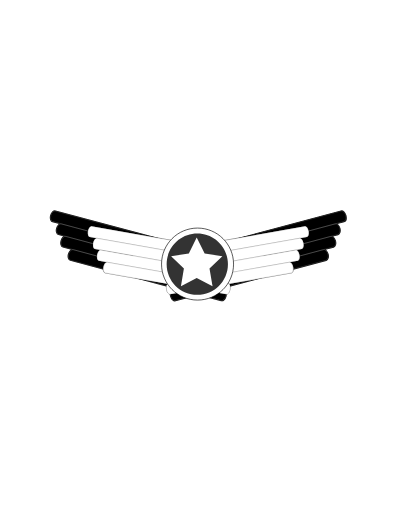
t = 0.00 s
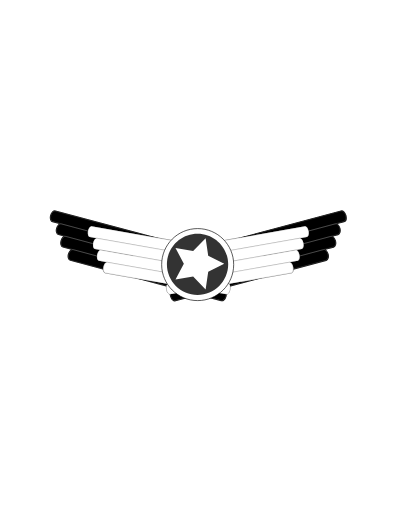
t = 0.75 s
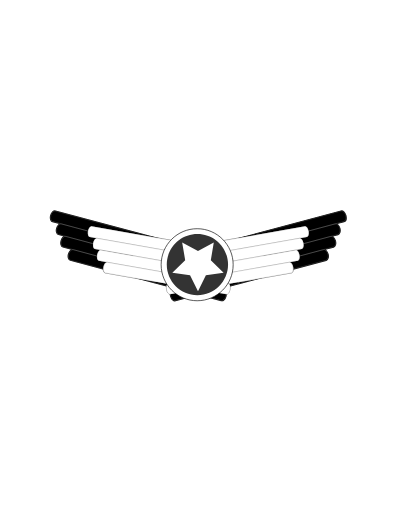
t = 1.50 s
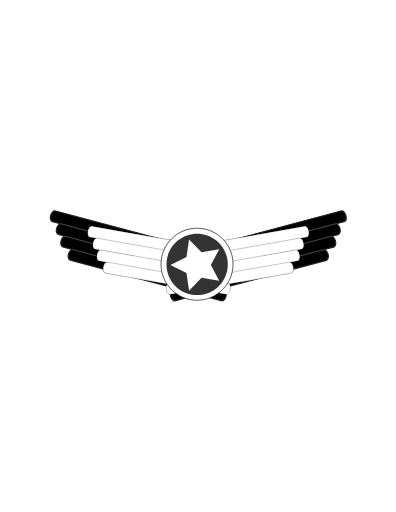
t = 2.25 s

The animated SVG that drew these frames (rendered in a browser with its animation timeline set to each time). Animation: 1 SMIL element (animateTransform=1); one cycle of 3.00 s, repeats indefinitely.

<?xml version="1.0" encoding="utf-8"?>
<!-- Generator: Adobe Illustrator 24.0.1, SVG Export Plug-In . SVG Version: 6.00 Build 0)  -->
<svg version="1.1" id="Layer_1" xmlns="http://www.w3.org/2000/svg" xmlns:xlink="http://www.w3.org/1999/xlink" x="0px" y="0px"
	 viewBox="0 0 612 792" style="enable-background:new 0 0 612 792;" xml:space="preserve">
<style type="text/css">
	.st0{stroke:#000000;stroke-width:2;stroke-miterlimit:10;}
	.st1{fill:none;stroke:#FFFFFF;stroke-width:0.25;stroke-miterlimit:10;}
	.st2{fill:#FFFFFF;stroke:#000000;stroke-width:0.5;stroke-miterlimit:10;}
	.st3{fill:#FFFFFF;stroke:#000000;stroke-width:0.25;stroke-miterlimit:10;}
	.st4{fill:#FFFFFF;stroke:#000000;stroke-miterlimit:10;}
	.st5{fill:#333333;}
	.st6{fill:#FFFFFF;}
</style>
<g>
	<path d="M534.6,333.2c-1.2-4.5-4.5-7.5-7.3-6.8l-233.1,62.5c-2.8,0.8-4.1,5-2.9,9.5c1.2,4.5,4.5,7.5,7.3,6.8l-13.6,3.6
		c-2.8,0.8-4.1,5-2.9,9.5c1.2,4.5,4.5,7.5,7.3,6.8l-11.3,3c-2.8,0.8-4.1,5-2.9,9.5c1.2,4.5,4.5,7.5,7.3,6.8l85.2-22.8l-101,27.1
		c-2.8,0.8-4.1,5-2.9,9.5c1.2,4.5,4.5,7.5,7.3,6.8l233.1-62.5c2.8-0.8,4.1-5,2.9-9.5c-1.2-4.5-4.5-7.5-7.3-6.8l15.8-4.2
		c2.8-0.8,4.1-5,2.9-9.5c-1.2-4.5-4.4-7.5-7.3-6.8l11.3-3c2.8-0.8,4.1-5,2.9-9.5c-1.2-4.5-4.5-7.5-7.3-6.8l13.6-3.6
		C534.5,342,535.8,337.8,534.6,333.2z"/>
	<path class="st0" d="M534.6,333.2c-1.2-4.5-4.5-7.5-7.3-6.8l-233.1,62.5c-2.8,0.8-4.1,5-2.9,9.5c1.2,4.5,4.5,7.5,7.3,6.8l-13.6,3.6
		c-2.8,0.8-4.1,5-2.9,9.5c1.2,4.5,4.5,7.5,7.3,6.8l5-1.3l-16.3,4.4c-2.8,0.8-4.1,5-2.9,9.5c1.2,4.5,4.5,7.5,7.3,6.8l85.2-22.8
		l-101,27.1c-2.8,0.8-4.1,5-2.9,9.5c1.2,4.5,4.5,7.5,7.3,6.8l233.1-62.5c2.8-0.8,4.1-5,2.9-9.5c-1.2-4.5-4.5-7.5-7.3-6.8l15.8-4.2
		c2.8-0.8,4.1-5,2.9-9.5c-1.2-4.5-4.4-7.5-7.3-6.8l11.3-3c2.8-0.8,4.1-5,2.9-9.5c-1.2-4.5-4.5-7.5-7.3-6.8l13.6-3.6
		C534.5,342,535.8,337.8,534.6,333.2z"/>
	<path class="st0" d="M346.2,448.7l-101-27.1l85.2,22.8c2.8,0.8,6.1-2.3,7.3-6.8c1.2-4.5-0.1-8.8-2.9-9.5l-16.3-4.4l5,1.3
		c2.8,0.8,6.1-2.3,7.3-6.8c1.2-4.5-0.1-8.8-2.9-9.5l-13.6-3.6c2.8,0.7,6.1-2.3,7.3-6.8c1.2-4.5-0.1-8.8-2.9-9.5L85.5,326.5
		c-2.8-0.8-6.1,2.3-7.3,6.8c-1.2,4.5,0.1,8.8,2.9,9.5l13.6,3.6c-2.8-0.8-6.1,2.3-7.3,6.8c-1.2,4.5,0.1,8.8,2.9,9.5l11.3,3
		c-2.8-0.7-6.1,2.3-7.3,6.8c-1.2,4.5,0.1,8.8,2.9,9.5l15.8,4.2c-2.8-0.7-6.1,2.3-7.3,6.8c-1.2,4.5,0.1,8.8,2.9,9.5L341.9,465
		c2.8,0.8,6.1-2.3,7.3-6.8C350.4,453.7,349.1,449.5,346.2,448.7z"/>
	<g>
		<path class="st1" d="M534.6,333.2c1.2,4.5-0.1,8.8-2.9,9.5l-233.1,62.5c-2.8,0.8-6.1-2.3-7.3-6.8l0,0c-1.2-4.5,0.1-8.8,2.9-9.5
			l233.1-62.5C530.1,325.7,533.4,328.7,534.6,333.2L534.6,333.2z"/>
		<path class="st1" d="M525.4,353.2c1.2,4.5-0.1,8.8-2.9,9.5l-233.1,62.4c-2.8,0.8-6.1-2.3-7.3-6.8l0,0c-1.2-4.5,0.1-8.8,2.9-9.5
			l233.1-62.5C520.9,345.7,524.2,348.7,525.4,353.2L525.4,353.2z"/>
		<path class="st1" d="M518.5,372.5c1.2,4.5-0.1,8.8-2.9,9.5l-233.1,62.5c-2.8,0.8-6.1-2.3-7.3-6.8l0,0c-1.2-4.5,0.1-8.8,2.9-9.5
			l233.1-62.5C514,365,517.2,368,518.5,372.5L518.5,372.5z"/>
		<path class="st1" d="M507,393.1c1.2,4.5-0.1,8.8-2.9,9.5L271,465c-2.8,0.8-6.1-2.3-7.3-6.8l0,0c-1.2-4.5,0.1-8.8,2.9-9.5
			l233.1-62.5C502.5,385.5,505.8,388.6,507,393.1L507,393.1z"/>
	</g>
	<g>
		<path class="st1" d="M78.3,333.2c-1.2,4.5,0.1,8.8,2.9,9.5l233.1,62.5c2.8,0.8,6.1-2.3,7.3-6.8l0,0c1.2-4.5-0.1-8.8-2.9-9.5
			L85.5,326.5C82.7,325.7,79.5,328.7,78.3,333.2L78.3,333.2z"/>
		<path class="st1" d="M87.5,353.2c-1.2,4.5,0.1,8.8,2.9,9.5l233.1,62.4c2.8,0.8,6.1-2.3,7.3-6.8l0,0c1.2-4.5-0.1-8.8-2.9-9.5
			L94.8,346.4C91.9,345.7,88.7,348.7,87.5,353.2L87.5,353.2z"/>
		<path class="st1" d="M94.4,372.5c-1.2,4.5,0.1,8.8,2.9,9.5l233.1,62.5c2.8,0.8,6.1-2.3,7.3-6.8l0,0c1.2-4.5-0.1-8.8-2.9-9.5
			l-233.1-62.5C98.9,365,95.6,368,94.4,372.5L94.4,372.5z"/>
		<path class="st1" d="M105.9,393.1c-1.2,4.5,0.1,8.8,2.9,9.5L341.9,465c2.8,0.8,6.1-2.3,7.3-6.8l0,0c1.2-4.5-0.1-8.8-2.9-9.5
			l-233.1-62.5C110.4,385.5,107.1,388.6,105.9,393.1L105.9,393.1z"/>
	</g>
	<path class="st2" d="M477.1,357.6c-0.8-4.6-3.3-8-5.6-7.6l-187.7,33.1c-2.3,0.4-3.4,4.4-2.6,9c0.8,4.6,3.3,8,5.6,7.6l-10.9,1.9
		c-2.3,0.4-3.4,4.4-2.6,9c0.8,4.6,3.3,8,5.6,7.6l-9.1,1.6c-2.3,0.4-3.4,4.4-2.6,9c0.8,4.6,3.3,8,5.6,7.6l60.6-10.7l-73.3,12.9
		c-2.3,0.4-3.4,4.4-2.6,9c0.8,4.6,3.3,8,5.6,7.6l187.7-33.1c2.3-0.4,3.4-4.4,2.6-9c-0.8-4.6-3.3-8-5.6-7.6l12.7-2.2
		c2.3-0.4,3.4-4.4,2.6-9c-0.8-4.6-3.3-8-5.6-7.6l-50.3,8.9l59.4-10.5c2.3-0.4,3.4-4.4,2.6-9c-0.8-4.6-3.3-8-5.6-7.6l10.9-1.9
		C476.7,366.2,477.9,362.2,477.1,357.6z"/>
	<g>
		<path class="st3" d="M477.1,357.6c0.8,4.6-0.4,8.6-2.6,9l-187.7,33.1c-2.3,0.4-4.8-3-5.6-7.6l0,0c-0.8-4.6,0.4-8.6,2.6-9
			L471.5,350C473.8,349.6,476.3,353,477.1,357.6L477.1,357.6z"/>
		<path class="st3" d="M469.1,376.1c0.8,4.6-0.4,8.6-2.6,9l-187.7,33.1c-2.3,0.4-4.8-3-5.6-7.6l0,0c-0.8-4.6,0.4-8.6,2.6-9
			l187.7-33.1C465.8,368.1,468.3,371.5,469.1,376.1L469.1,376.1z"/>
		<path class="st3" d="M462.9,394.4c0.8,4.6-0.4,8.6-2.6,9l-187.7,33.1c-2.3,0.4-4.8-3-5.6-7.6l0,0c-0.8-4.6,0.4-8.6,2.6-9
			l187.7-33.1C459.6,386.4,462.1,389.8,462.9,394.4L462.9,394.4z"/>
		<path class="st3" d="M453.1,413.2c0.8,4.6-0.4,8.6-2.6,9l-187.7,33.1c-2.3,0.4-4.8-3-5.6-7.6l0,0c-0.8-4.6,0.4-8.6,2.6-9
			l187.7-33.1C449.8,405.2,452.2,408.6,453.1,413.2L453.1,413.2z"/>
	</g>
	<path class="st2" d="M353.1,438.7l-73.3-12.9l60.6,10.7c2.3,0.4,4.8-3,5.6-7.6c0.8-4.6-0.4-8.6-2.6-9l-9.1-1.6
		c2.3,0.4,4.7-3,5.6-7.6c0.8-4.6-0.4-8.6-2.6-9l-10.9-1.9c2.3,0.4,4.7-3,5.6-7.6c0.8-4.6-0.4-8.6-2.6-9L141.4,350
		c-2.3-0.4-4.8,3-5.6,7.6c-0.8,4.6,0.4,8.6,2.6,9l10.9,1.9c-2.3-0.4-4.8,3-5.6,7.6c-0.8,4.6,0.4,8.6,2.6,9l59.4,10.5l-50.3-8.9
		c-2.3-0.4-4.8,3-5.6,7.6c-0.8,4.6,0.4,8.6,2.6,9l12.7,2.2c-2.3-0.4-4.7,3-5.6,7.6c-0.8,4.6,0.4,8.6,2.6,9l187.7,33.1
		c2.3,0.4,4.8-3,5.6-7.6C356.5,443.2,355.3,439.1,353.1,438.7z"/>
	<g>
		<path class="st3" d="M135.8,357.6c-0.8,4.6,0.4,8.6,2.6,9l187.7,33.1c2.3,0.4,4.8-3,5.6-7.6l0,0c0.8-4.6-0.4-8.6-2.6-9L141.4,350
			C139.1,349.6,136.6,353,135.8,357.6L135.8,357.6z"/>
		<path class="st3" d="M143.8,376.1c-0.8,4.6,0.4,8.6,2.6,9l187.7,33.1c2.3,0.4,4.8-3,5.6-7.6l0,0c0.8-4.6-0.4-8.6-2.6-9
			l-187.7-33.1C147.1,368.1,144.6,371.5,143.8,376.1L143.8,376.1z"/>
		<path class="st3" d="M150,394.4c-0.8,4.6,0.4,8.6,2.6,9l187.7,33.1c2.3,0.4,4.8-3,5.6-7.6l0,0c0.8-4.6-0.4-8.6-2.6-9l-187.7-33.1
			C153.3,386.4,150.8,389.8,150,394.4L150,394.4z"/>
		<path class="st3" d="M159.8,413.2c-0.8,4.6,0.4,8.6,2.6,9l187.7,33.1c2.3,0.4,4.8-3,5.6-7.6l0,0c0.8-4.6-0.4-8.6-2.6-9
			l-187.7-33.1C163.1,405.2,160.6,408.6,159.8,413.2L159.8,413.2z"/>
	</g>
	<g>
		<path class="st4" d="M361,408.5c0,30.8-24.9,55.7-55.7,55.7c-30.8,0-55.7-24.9-55.7-55.7c0-30.8,24.9-55.7,55.7-55.7
			C336,352.8,361,377.7,361 ,408.5z"/>
		<path class="st5" d="M352.3,408.7c0,26.2-21.2,47.4-47.4,47.4c-26.2,0-47.4-21.2-47.4-47.4c0-26.2,21.2-47.4,47.4-47.4
			C331.1,361.3,352.3,382.5,352.3,408.7z"/>
		<polygon class="st6" points="304,367.4 316.3,392.2 343.7,396.2 323.8,415.5 328.5,442.8 304,429.9 279.6,442.8 284.2,415.5 
			264.4,396.2 291.8,392.2 		"/>
			<animateTransform
			attributeName="transform"
			attributeType='XML'
			type="rotate"
			from="0 305 409"
			to="360 305 409"
			begin="0s"
			dur="3s"
			repeatCount="indefinite"
		/>
	</g>
</g>
</svg>
